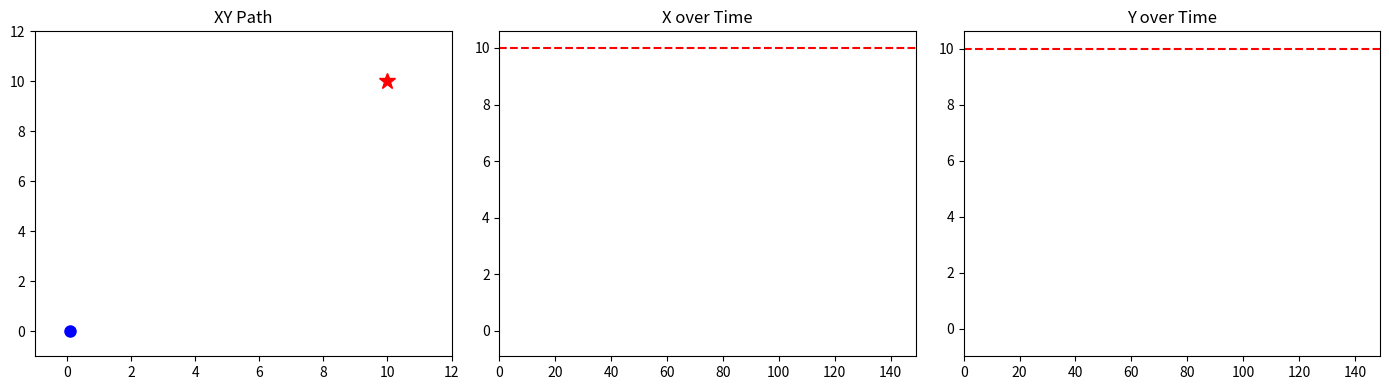

Source code (Python):
import matplotlib.pyplot as plt
import matplotlib.animation as animation
import numpy as np
import numpy.random as random

random_seed = 42
np.random.seed(random_seed)


class Robot():
    def __init__(self):
        self.x = 0
        self.y = 0
        self.theta = 0

    def update(self, v, omega, dt):
        self.theta += omega*dt
        self.x += v*np.cos(self.theta)*dt
        self.y += v*np.sin(self.theta)*dt


class Controller():
    def __init__(self, kp, kd, ki):
        self.kp = kp
        self.kd = kd
        self.ki = ki
        self.I = 0
        self.lasterror = 0

    def control(self, error, dt):
        self.I += error*dt
        output = (error * self.kp) + ((error-self.lasterror)/dt * self.kd) + (self.I * self.ki)
        self.lasterror = error
        return output


class Simulations():
    def __init__(self, dt, xtarget, ytarget, linearPID, angularPID, robot, noise):
        self.dt = dt
        self.xtarget = xtarget
        self.ytarget = ytarget
        self.linearPID = linearPID
        self.angularPID = angularPID
        self.robot = robot
        self.x = []
        self.y = []
        self.threshold = 0.1
        self.step = 0
        self.max_steps = 1000
        self.noise = noise

    def run(self):

        while True:
            if self.step >= self.max_steps:
                break

            noisyx = self.robot.x + random.normal(0, self.noise)
            noisyy = self.robot.y + random.normal(0, self.noise)

            linear_error = np.sqrt((self.xtarget - noisyx)**2 + (self.ytarget - noisyy)**2)
            if linear_error < self.threshold:
                break
            angular_error = np.arctan2((self.ytarget - noisyy), (self.xtarget - noisyx)) - self.robot.theta
            angular_error = (angular_error + np.pi) % (2 * np.pi) - np.pi

            linearv = self.linearPID.control(linear_error, self.dt)
            linearv = np.clip(linearv*np.cos(angular_error), 0, 1)

            angularv = self.angularPID.control(angular_error, self.dt)
            angularv = np.clip(angularv, -1, 1)

            self.robot.update(linearv, angularv, self.dt)

            self.x.append(self.robot.x)
            self.y.append(self.robot.y)

            self.step += 1


class Animator():
    def __init__(self, sim):
        self.sim = sim
        self.fig, (self.ax_xy, self.ax_x, self.ax_y) = plt.subplots(1, 3, figsize=(14, 4))
        self.time = np.arange(len(sim.x)) * sim.dt

    def animate(self):
        self.ax_xy.set_xlim(-1, self.sim.xtarget + 2)
        self.ax_xy.set_ylim(-1, self.sim.ytarget + 2)
        self.ax_xy.set_title("XY Path")
        self.ax_xy.plot(self.sim.xtarget, self.sim.ytarget, 'r*', markersize=12, label="Target")
        path_line, = self.ax_xy.plot([], [], 'b-', lw=2)
        robot_dot, = self.ax_xy.plot([], [], 'bo', markersize=8)

        self.ax_x.set_xlim(0, len(self.time))
        self.ax_x.set_ylim(min(self.sim.x) - 1, max(self.sim.x) + 1)
        self.ax_x.set_title("X over Time")
        self.ax_x.axhline(self.sim.xtarget, color='r', linestyle='--', label="Target")
        x_line, = self.ax_x.plot([], [], 'b-')

        self.ax_y.set_xlim(0, len(self.time))
        self.ax_y.set_ylim(min(self.sim.y) - 1, max(self.sim.y) + 1)
        self.ax_y.set_title("Y over Time")
        self.ax_y.axhline(self.sim.ytarget, color='r', linestyle='--', label="Target")
        y_line, = self.ax_y.plot([], [], 'g-')

        def update(i):
            path_line.set_data(self.sim.x[:i], self.sim.y[:i])
            robot_dot.set_data([self.sim.x[i]], [self.sim.y[i]])
            x_line.set_data(self.time[:i], self.sim.x[:i])
            y_line.set_data(self.time[:i], self.sim.y[:i])
            return path_line, robot_dot, x_line, y_line

        plt.tight_layout()
        return animation.FuncAnimation(self.fig, update, frames=len(self.time), interval=20, blit=True, repeat=False)


def main():
    xtarget = 10
    ytarget = 10
    dt = 0.1

    robot1 = Robot()
    linearcont1 = Controller(0.8, 0.1, 0.0)
    angularcont1 = Controller(0.8, 0.1, 0.0)
    sim = Simulations(dt, xtarget, ytarget, linearcont1, angularcont1, robot1, noise=0.6)
    sim.run()

    animator = Animator(sim)
    ani = animator.animate()
    plt.show()


if __name__ == "__main__":
    main()
